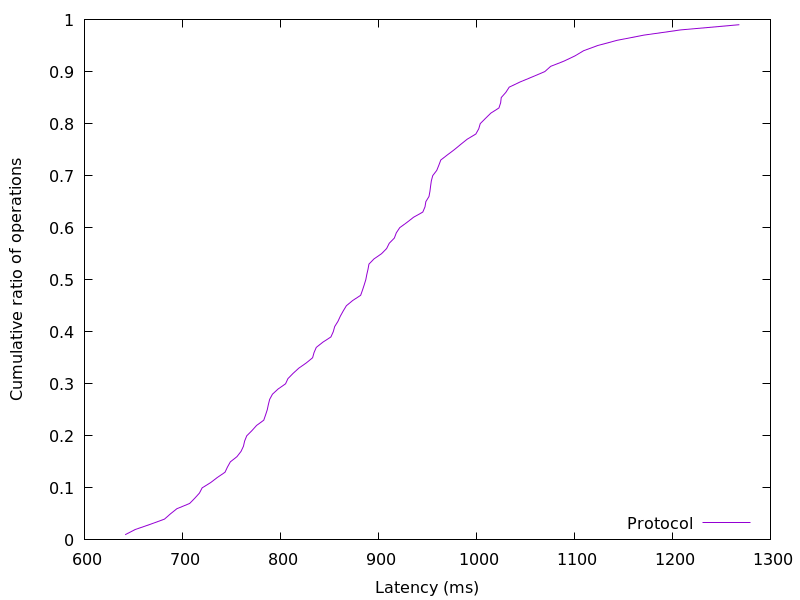

Source data for this figure (header and first rows):
641.547264, 0.01
651.8, 0.02
667.2, 0.03
681.7, 0.04
687.7, 0.05
694.3, 0.06
707.4, 0.07
712.6, 0.08
717.4, 0.09
720.1, 0.1
728.7, 0.11
735.6, 0.12
743.4, 0.13
745.9, 0.14
748.9, 0.15
755.6, 0.16
759.7, 0.17
762.2, 0.18
763.5, 0.19
765.6, 0.2
770.9, 0.21
775.7, 0.22
783, 0.23
784.8, 0.24
786.5, 0.25
787.7, 0.26
789, 0.27
791.8, 0.28
797.6, 0.29
805.2, 0.3
807.7, 0.31
812.9, 0.32
818.7, 0.33
826.3, 0.34
832.8, 0.35
834.3, 0.36
836.6, 0.37
843.3, 0.38
851.5, 0.39
853.9, 0.4
855.4, 0.41
858.7, 0.42
861.1, 0.43
864.1, 0.44
867.3, 0.45
873.7, 0.46
881.8, 0.47
883.7, 0.48
885.4, 0.49
887.1, 0.5
888.1, 0.51
889.4, 0.52
890.3, 0.53
895.5, 0.54
903.2, 0.55
908.4, 0.56
911, 0.57
916.2, 0.58
918.2, 0.59
921.7, 0.6
929, 0.61
... 38 more rows
